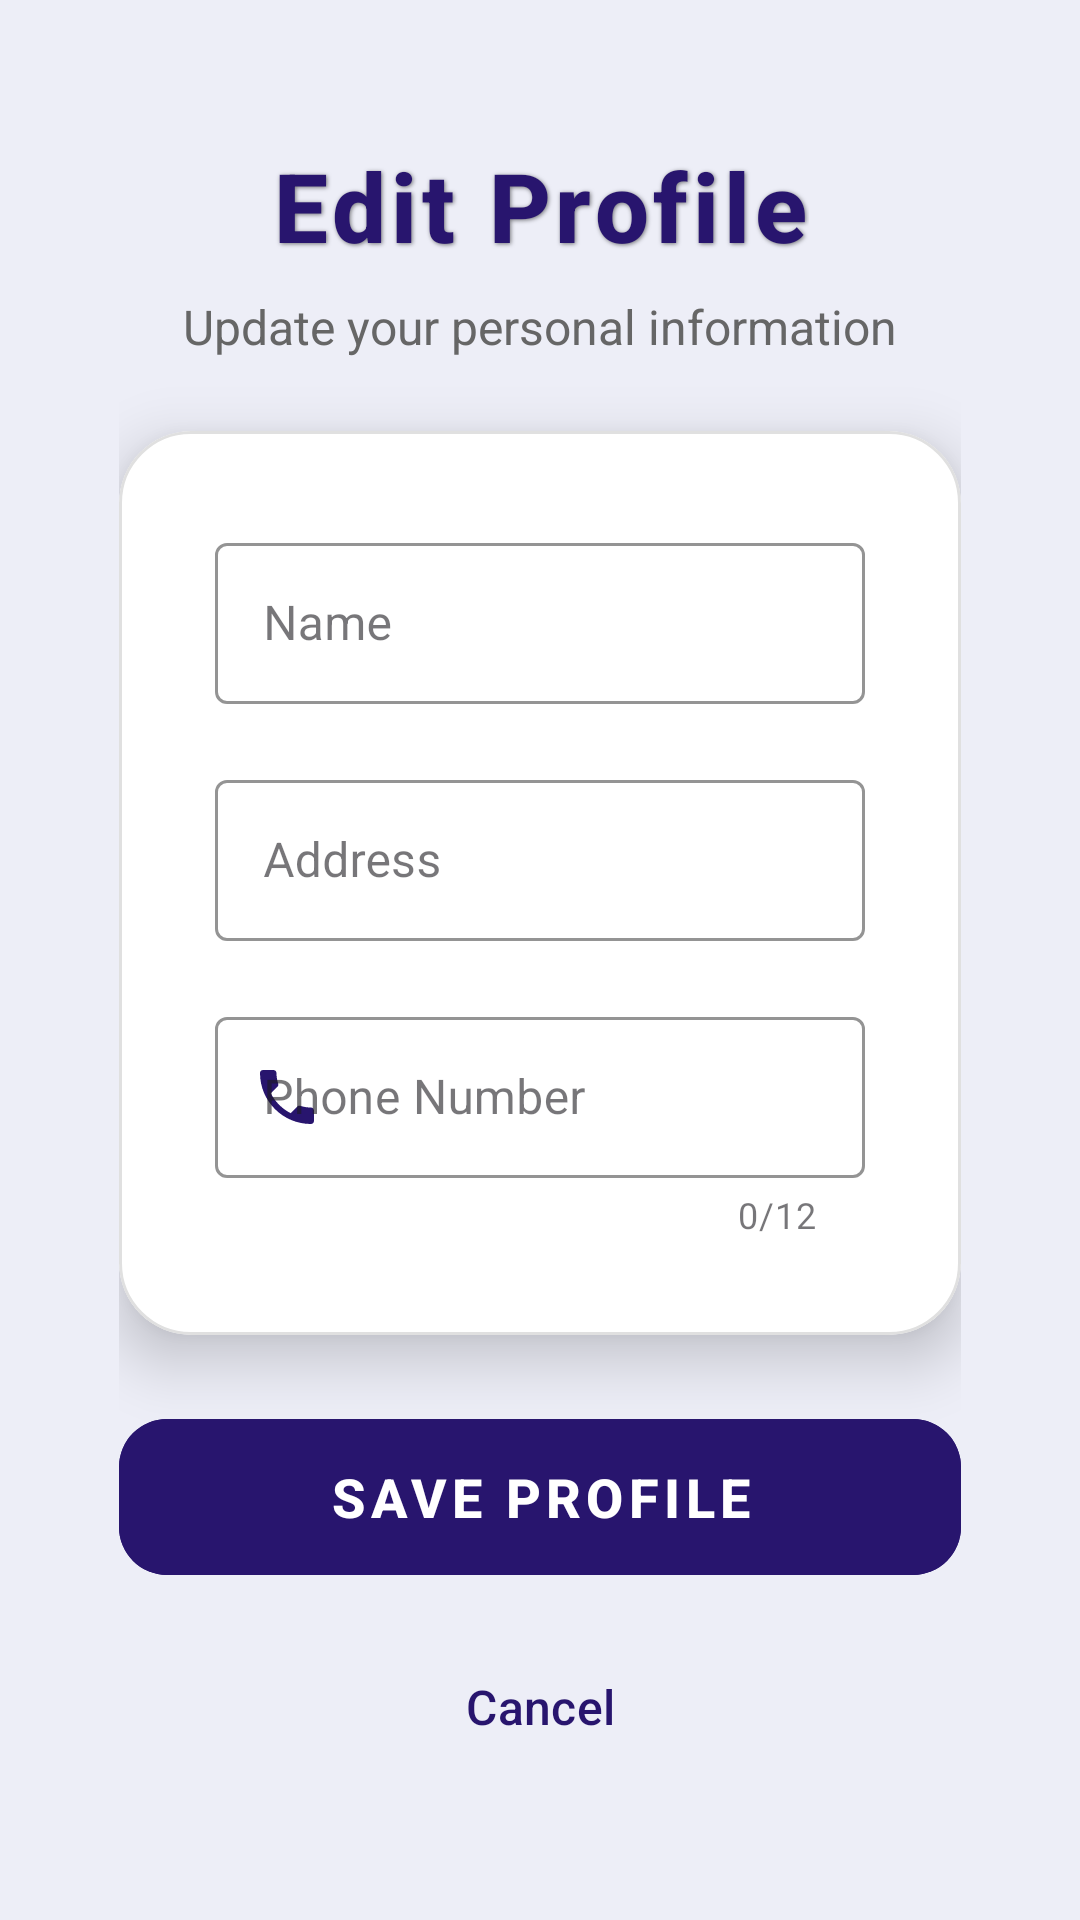

Produce the Android XML layout that renders to this screen, including the resource entries it uses.
<!-- AndroidManifest.xml: application theme Theme.MTC_APP -->
<!-- res/layout/activity_edit_profile.xml -->
<?xml version="1.0" encoding="utf-8"?>
<androidx.constraintlayout.widget.ConstraintLayout
    xmlns:android="http://schemas.android.com/apk/res/android"
    xmlns:app="http://schemas.android.com/apk/res-auto"
    xmlns:tools="http://schemas.android.com/tools"
    android:layout_width="match_parent"
    android:layout_height="match_parent"
    android:background="#EDEEF7"
    android:padding="24dp">

    
    <androidx.constraintlayout.widget.ConstraintLayout
        android:layout_width="0dp"
        android:layout_height="wrap_content"
        android:layout_marginTop="16dp"
        android:layout_marginBottom="16dp"
        app:layout_constraintBottom_toBottomOf="parent"
        app:layout_constraintEnd_toEndOf="parent"
        app:layout_constraintStart_toStartOf="parent"
        app:layout_constraintTop_toTopOf="parent"
        app:layout_constraintWidth_percent="0.9">

        <TextView
            android:id="@+id/title_edit_profile"
            android:layout_width="wrap_content"
            android:layout_height="wrap_content"
            android:fontFamily="sans-serif-medium"
            android:letterSpacing="0.05"
            android:shadowColor="#80000000"
            android:shadowDx="1"
            android:shadowDy="1"
            android:shadowRadius="3"
            android:text="Edit Profile"
            android:textAlignment="center"
            android:textColor="@color/lavender"
            android:textSize="32sp"
            android:textStyle="bold"
            app:layout_constraintEnd_toEndOf="parent"
            app:layout_constraintStart_toStartOf="parent"
            app:layout_constraintTop_toTopOf="parent" />

        <TextView
            android:id="@+id/subtitle_text"
            android:layout_width="wrap_content"
            android:layout_height="wrap_content"
            android:layout_marginTop="8dp"
            android:text="Update your personal information"
            android:textColor="#666666"
            android:textSize="16sp"
            app:layout_constraintEnd_toEndOf="parent"
            app:layout_constraintStart_toStartOf="parent"
            app:layout_constraintTop_toBottomOf="@id/title_edit_profile" />

        <com.google.android.material.card.MaterialCardView
            android:id="@+id/profile_card"
            android:layout_width="match_parent"
            android:layout_height="wrap_content"
            android:layout_marginTop="24dp"
            app:cardBackgroundColor="#FFFFFF"
            app:cardCornerRadius="24dp"
            app:cardElevation="12dp"
            app:layout_constraintEnd_toEndOf="parent"
            app:layout_constraintStart_toStartOf="parent"
            app:layout_constraintTop_toBottomOf="@id/subtitle_text"
            app:strokeColor="#E0E0E0"
            app:strokeWidth="1dp">

            <LinearLayout
                android:layout_width="match_parent"
                android:layout_height="wrap_content"
                android:orientation="vertical"
                android:padding="32dp">

                <com.google.android.material.textfield.TextInputLayout
                    android:id="@+id/name_input_layout"
                    style="@style/Widget.MaterialComponents.TextInputLayout.OutlinedBox"
                    android:layout_width="match_parent"
                    android:layout_height="wrap_content"
                    android:layout_marginBottom="20dp"
                    app:boxStrokeColor="@color/lavender"
                    app:hintTextColor="@color/lavender"
                    app:startIconDrawable="@drawable/ic_person"
                    app:startIconTint="@color/lavender">

                    <com.google.android.material.textfield.TextInputEditText
                        android:id="@+id/edit_name"
                        android:layout_width="match_parent"
                        android:layout_height="wrap_content"
                        android:hint="Name"
                        android:inputType="textPersonName"
                        android:paddingTop="16dp"
                        android:paddingBottom="16dp"
                        android:textSize="16sp" />
                </com.google.android.material.textfield.TextInputLayout>

                <com.google.android.material.textfield.TextInputLayout
                    android:id="@+id/address_input_layout"
                    style="@style/Widget.MaterialComponents.TextInputLayout.OutlinedBox"
                    android:layout_width="match_parent"
                    android:layout_height="wrap_content"
                    android:layout_marginBottom="20dp"
                    app:boxStrokeColor="@color/lavender"
                    app:hintTextColor="@color/lavender"
                    app:startIconDrawable="@drawable/ic_location"
                    app:startIconTint="@color/lavender">

                    <com.google.android.material.textfield.TextInputEditText
                        android:id="@+id/edit_address"
                        android:layout_width="match_parent"
                        android:layout_height="wrap_content"
                        android:hint="Address"
                        android:inputType="textPostalAddress"
                        android:paddingTop="16dp"
                        android:paddingBottom="16dp"
                        android:textSize="16sp" />
                </com.google.android.material.textfield.TextInputLayout>

                <com.google.android.material.textfield.TextInputLayout
                    android:id="@+id/phone_input_layout"
                    style="@style/Widget.MaterialComponents.TextInputLayout.OutlinedBox"
                    android:layout_width="match_parent"
                    android:layout_height="wrap_content"
                    app:boxStrokeColor="@color/lavender"
                    app:counterEnabled="true"
                    app:counterMaxLength="12"
                    app:hintTextColor="@color/lavender"
                    app:startIconDrawable="@drawable/ic_phone"
                    app:startIconTint="@color/lavender">

                    <com.google.android.material.textfield.TextInputEditText
                        android:id="@+id/edit_phone"
                        android:layout_width="match_parent"
                        android:layout_height="wrap_content"
                        android:hint="Phone Number"
                        android:inputType="phone"
                        android:paddingTop="16dp"
                        android:paddingBottom="16dp"
                        android:textSize="16sp" />
                </com.google.android.material.textfield.TextInputLayout>
            </LinearLayout>
        </com.google.android.material.card.MaterialCardView>

        <com.google.android.material.button.MaterialButton
            android:id="@+id/save_button"
            android:layout_width="match_parent"
            android:layout_height="60dp"
            android:layout_marginTop="24dp"
            android:backgroundTint="@color/Lavender"
            android:elevation="8dp"
            android:letterSpacing="0.1"
            android:text="SAVE PROFILE"
            android:textColor="#FFFFFF"
            android:textSize="18sp"
            android:textStyle="bold"
            app:cornerRadius="16dp"
            app:layout_constraintTop_toBottomOf="@id/profile_card"
            app:rippleColor="#80FFFFFF" />

        <com.google.android.material.button.MaterialButton
            android:id="@+id/cancel_text"
            android:layout_width="wrap_content"
            android:layout_height="wrap_content"
            android:layout_marginTop="16dp"
            android:background="?attr/selectableItemBackground"
            android:clickable="true"
            android:focusable="true"
            android:padding="8dp"
            android:text="Cancel"
            android:textColor="@color/lavender"
            android:textSize="16sp"
            app:layout_constraintEnd_toEndOf="parent"
            app:layout_constraintStart_toStartOf="parent"
            app:layout_constraintTop_toBottomOf="@id/save_button" />
    </androidx.constraintlayout.widget.ConstraintLayout>

</androidx.constraintlayout.widget.ConstraintLayout>
<!-- resources referenced by this layout -->
<resources>
  <color name="Lavender">#28156e</color>
  <color name="lavender">#28156e</color>
  <!-- drawable ic_phone (drawable) -->
  <?xml version="1.0" encoding="utf-8"?>
  <vector xmlns:android="http://schemas.android.com/apk/res/android"
      android:width="24dp"
      android:height="24dp"
      android:viewportWidth="24"
      android:viewportHeight="24">
      <path
          android:fillColor="#666666"
          android:pathData="M6.62,10.79c1.44,2.83 3.76,5.15 6.59,6.59l2.2,-2.2c0.27,-0.27 0.67,-0.36 1.02,-0.24c1.12,0.37 2.33,0.57 3.57,0.57c0.55,0 1,0.45 1,1v3.49c0,0.55 -0.45,1 -1,1c-9.39,0 -17,-7.61 -17,-17c0,-0.55 0.45,-1 1,-1h3.5c0.55,0 1,0.45 1,1c0,1.25 0.2,2.45 0.57,3.58c0.11,0.35 0.03,0.74 -0.25,1.01l-2.2,2.2z" />
  </vector>
  <style name="Theme.MTC_APP" parent="Base.Theme.MTC_APP" />
  <style name="Base.Theme.MTC_APP" parent="Theme.Material3.DayNight.NoActionBar">
          
           <item name="colorPrimary">@color/Lavender</item>
          <item name="colorPrimaryVariant">@color/Lavender</item>
      </style>
</resources>
